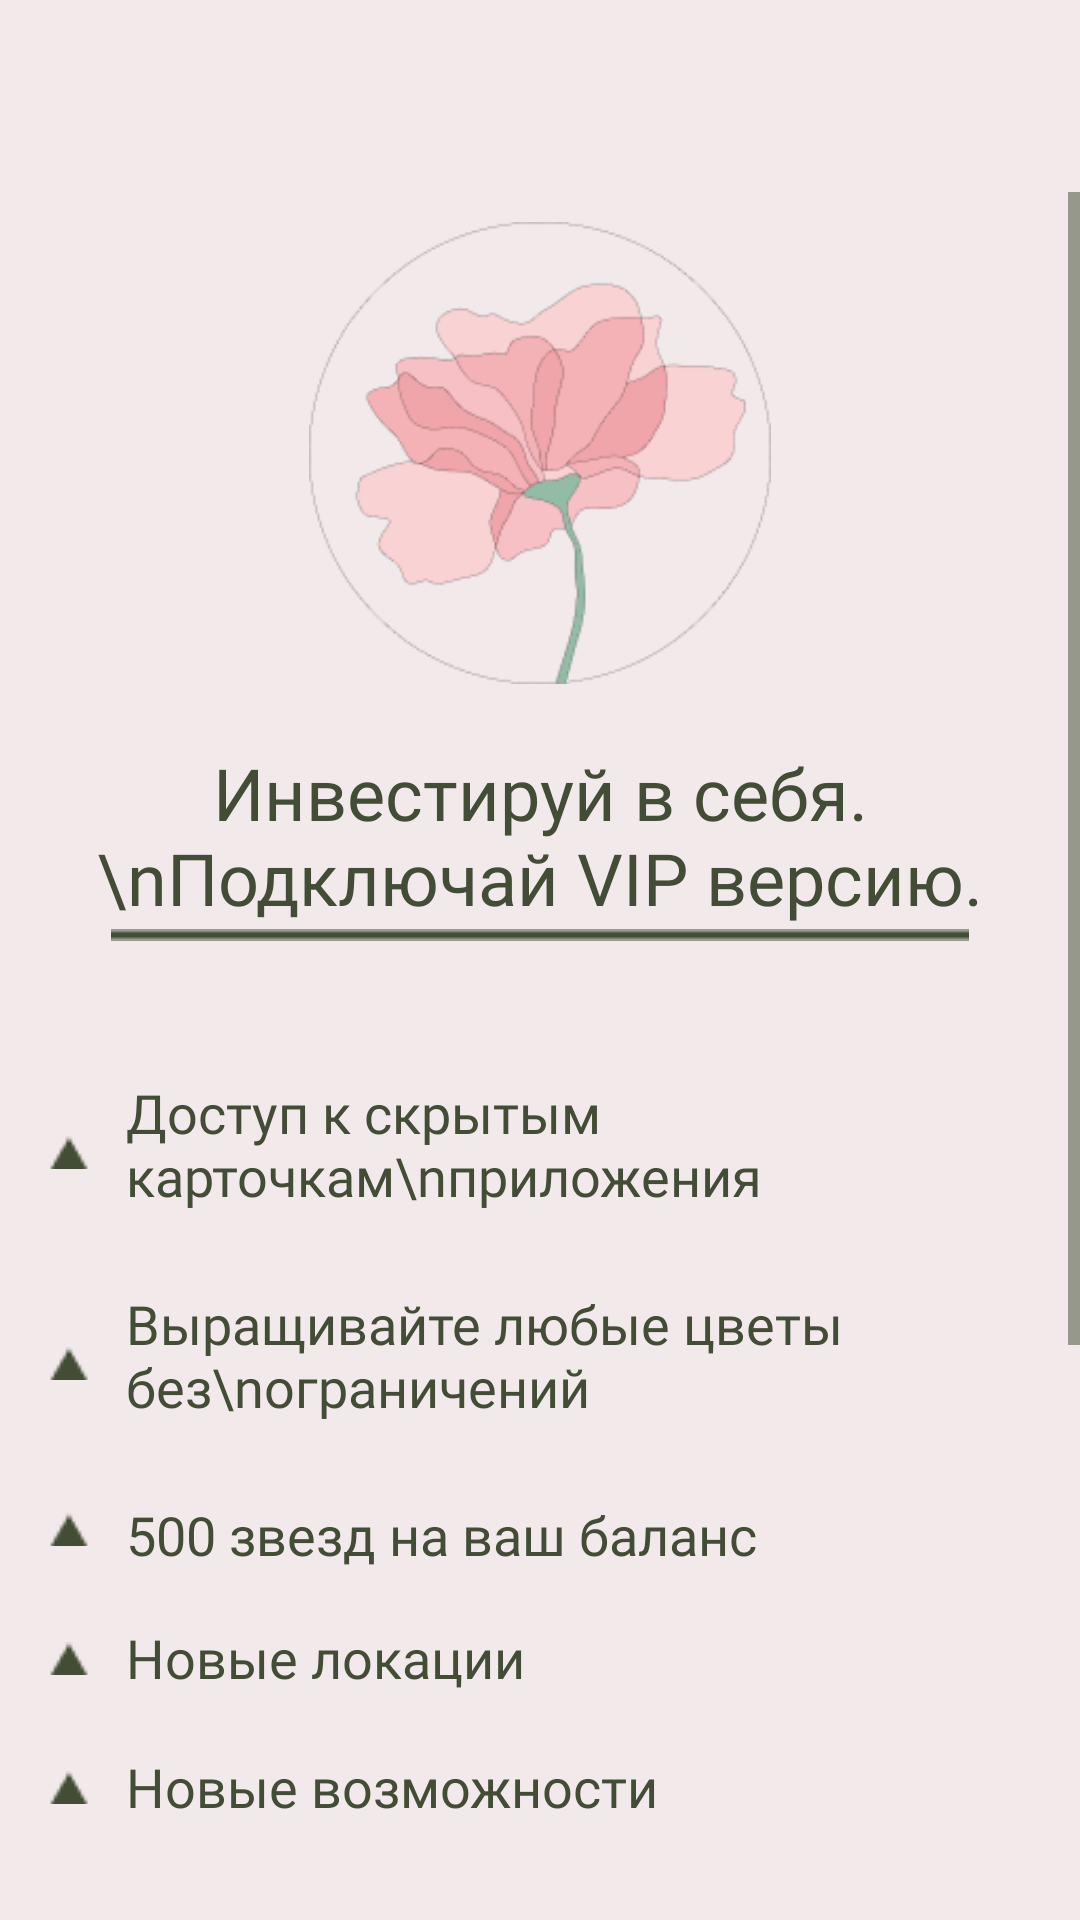

This screen was rendered from an Android layout file. Write that file and the resources it references.
<!-- AndroidManifest.xml: application theme Theme.Learnkorean -->
<!-- res/layout/activity_reclama.xml -->
<?xml version="1.0" encoding="utf-8"?>
<RelativeLayout xmlns:android="http://schemas.android.com/apk/res/android"
    xmlns:app="http://schemas.android.com/apk/res-auto"
    xmlns:tools="http://schemas.android.com/tools"
    android:layout_width="match_parent"
    android:layout_height="match_parent"
    tools:context=".ReclamaActivity"
    android:background="?attr/colorPrimary">

    <ImageView
        android:id="@+id/imageView20"
        android:layout_width="wrap_content"
        android:layout_height="wrap_content"
        android:layout_marginLeft="360dp"
        android:layout_marginTop="45dp"
        android:onClick="clickToMain"
        app:srcCompat="?attr/actionModeStyle"
        tools:ignore="UsingOnClickInXml" />

    <ScrollView
        android:layout_below="@+id/imageView20"
        android:layout_width="match_parent"
        android:layout_height="match_parent">

        <RelativeLayout
            android:layout_width="match_parent"
            android:layout_height="wrap_content"
            android:orientation="vertical">

            <ImageView
                android:id="@+id/imageView13"
                android:layout_width="154dp"
                android:layout_height="154dp"
                android:layout_centerHorizontal="true"
                android:layout_marginTop="10dp"
                app:srcCompat="@drawable/avatarka" />

            <TextView
                android:id="@+id/textView6"
                android:layout_width="wrap_content"
                android:layout_height="wrap_content"
                android:layout_below="@id/imageView13"
                android:layout_centerHorizontal="true"
                android:layout_marginTop="20dp"
                android:fontFamily="@font/regular"
                android:gravity="center"
                android:text="Инвестируй в себя.\nПодключай VIP версию."
                android:textColor="?attr/colorSecondary"
                android:textSize="24dp" />

            <ImageView
                android:id="@+id/imageView14"
                android:layout_width="wrap_content"
                android:layout_height="wrap_content"
                android:layout_below="@id/textView6"
                android:layout_centerHorizontal="true"
                android:layout_marginTop="1dp"
                app:srcCompat="?attr/actionDropDownStyle" />

            <TextView
                android:id="@+id/textView7"
                android:layout_width="wrap_content"
                android:layout_height="wrap_content"
                android:layout_below="@id/imageView14"
                android:layout_marginLeft="42dp"
                android:layout_marginTop="45dp"
                android:fontFamily="@font/regular"
                android:text="Доступ к скрытым карточкам\nприложения"
                android:textColor="?attr/colorSecondary"
                android:textSize="18dp" />

            <TextView
                android:id="@+id/textView9"
                android:layout_width="wrap_content"
                android:layout_height="wrap_content"
                android:layout_below="@id/textView7"
                android:layout_marginLeft="42dp"
                android:layout_marginTop="25dp"
                android:fontFamily="@font/regular"
                android:text="Выращивайте любые цветы без\nограничений"
                android:textColor="?attr/colorSecondary"
                android:textSize="18dp" />

            <TextView
                android:id="@+id/textView11"
                android:layout_width="wrap_content"
                android:layout_height="wrap_content"
                android:layout_below="@id/textView9"
                android:layout_marginLeft="42dp"
                android:layout_marginTop="25dp"
                android:fontFamily="@font/regular"
                android:gravity="center"
                android:text="500 звезд на ваш баланс"
                android:textColor="?attr/colorSecondary"
                android:textSize="18dp" />

            <TextView
                android:id="@+id/textView12"
                android:layout_width="wrap_content"
                android:layout_height="wrap_content"
                android:layout_below="@id/imageView17"
                android:layout_marginLeft="42dp"
                android:fontFamily="@font/regular"
                android:gravity="center"
                android:layout_marginTop="25dp"
                android:textColor="?attr/colorSecondary"
                android:textSize="18dp"
                android:text="Новые локации" />

            <TextView
                android:id="@+id/textView13"
                android:layout_width="wrap_content"
                android:layout_height="wrap_content"
                android:layout_below="@id/imageView18"
                android:layout_marginLeft="42dp"
                android:fontFamily="@font/regular"
                android:gravity="center"
                android:layout_marginTop="25dp"
                android:textColor="?attr/colorSecondary"
                android:textSize="18dp"
                android:text="Новые возможности" />

            <TextView
                android:id="@+id/textView14"
                android:layout_width="wrap_content"
                android:layout_height="wrap_content"
                android:layout_below="@id/imageView19"
                android:layout_centerHorizontal="true"
                android:layout_marginTop="50dp"
                android:fontFamily="@font/regular"
                android:gravity="center"
                android:text="@string/my_text"
                android:textColor="?attr/colorSecondary"
                android:textSize="19dp" />

            <TextView
                android:id="@+id/textView15"
                android:layout_width="wrap_content"
                android:layout_height="wrap_content"
                android:layout_below="@id/textView14"
                android:layout_centerHorizontal="true"
                android:layout_marginTop="25dp"
                android:fontFamily="@font/regular"
                android:gravity="center"
                android:text="☆ приобрести по сниженной цене:\n 199р. / Месяц\n499р. / Год"
                android:textColor="?attr/colorSecondary"
                android:textSize="17dp" />

            <ImageView
                android:id="@+id/imageView15"
                android:layout_width="wrap_content"
                android:layout_height="wrap_content"
                android:layout_below="@id/imageView14"
                android:layout_marginLeft="16dp"
                android:layout_marginTop="65dp"
                app:srcCompat="?attr/actionModeCloseButtonStyle" />

            <ImageView
                android:id="@+id/imageView16"
                android:layout_width="wrap_content"
                android:layout_height="wrap_content"
                android:layout_below="@id/textView7"
                android:layout_marginLeft="16dp"
                android:layout_marginTop="45dp"
                app:srcCompat="?attr/actionModeCloseButtonStyle" />

            <ImageView
                android:id="@+id/imageView17"
                android:layout_width="wrap_content"
                android:layout_height="wrap_content"
                android:layout_below="@id/textView9"
                android:layout_marginLeft="16dp"
                android:layout_marginTop="30dp"
                app:srcCompat="?attr/actionModeCloseButtonStyle" />

            <ImageView
                android:id="@+id/imageView18"
                android:layout_width="wrap_content"
                android:layout_height="wrap_content"
                android:layout_below="@id/imageView17"
                android:layout_marginLeft="16dp"
                android:layout_marginTop="32dp"
                app:srcCompat="?attr/actionModeCloseButtonStyle" />

            <ImageView
                android:id="@+id/imageView19"
                android:layout_width="wrap_content"
                android:layout_height="wrap_content"
                android:layout_below="@id/imageView18"
                android:layout_marginLeft="16dp"
                android:layout_marginTop="32dp"
                app:srcCompat="?attr/actionModeCloseButtonStyle" />

            <Button
                android:id="@+id/button4"
                android:layout_width="241dp"
                android:layout_height="38dp"
                android:layout_below="@id/textView15"
                android:layout_centerHorizontal="true"
                android:layout_marginTop="40dp"
                android:background="?attr/buttonStyle"
                android:gravity="center"
                android:text="Подключить"
                android:textColor="?attr/colorSecondary"
                android:textSize="20dp" />

            <TextView
                android:id="@+id/textView16"
                android:layout_width="wrap_content"
                android:layout_height="wrap_content"
                android:text="."
                android:layout_below="@id/button4"
                android:layout_marginTop="40dp"
                android:layout_centerHorizontal="true"
                android:textColor="?attr/colorOnBackground"/>
        </RelativeLayout>
    </ScrollView>


</RelativeLayout>
<!-- resources referenced by this layout -->
<resources>
  <string name="my_text"><u>Воспользуйтесь всеми преимуществами,\nчтобы стать лучше</u>.</string>
  <style name="Theme.Learnkorean" parent="Theme.AppCompat.Light.NoActionBar">
          <item name="android:windowTranslucentNavigation">true</item>
          <item name="android:windowTranslucentStatus">true</item>
          
          <item name="android:textColor">@color/green</item>
          <item name="colorPrimary">@color/pink</item>
          <item name="backgroundColor">@color/pink</item>
          <item name="buttonStyle">@drawable/backbut_dark</item>
          <item name="buttonBarButtonStyle">@drawable/button_circlgre</item>
  
          <item name="imageButtonStyle">@drawable/greene</item>
  
          <item name="android:dropDownItemStyle">@drawable/avvali</item>
          <item name="android:dropDownSpinnerStyle">@drawable/homme</item>
          <item name="android:dropDownListViewStyle">@drawable/korsinalight</item>
  
          <item name="colorSecondary">@color/green</item>
          <item name="colorOnSecondary">@color/green</item>
  
          <item name="actionButtonStyle">@drawable/strlkalight</item>
          <item name="actionDropDownStyle">@drawable/linlihth</item>
          <item name="actionModeCloseButtonStyle">@drawable/regolnicligh</item>
          <item name="actionModeStyle">@drawable/kresticlightth</item>
  
  
          <item name="actionBarTabBarStyle">@drawable/flowwwwli</item>
  
          <item name="colorOnBackground">@color/pink</item>
          <item name="colorControlNormal">@color/green</item>
  
          <item name="buttonStyleSmall">@drawable/butnastroykili</item>
          
          <item name="colorOnSurface">@color/somegreen</item>
  
  
          <item name="materialAlertDialogTitleTextStyle">@drawable/linelightttt</item>
  
  
          <item name="colorPrimaryVariant">#6F7566</item>
          <item name="colorSecondaryVariant">#B1B1B1</item>
  
          <item name="buttonBarStyle">@drawable/line</item>
          <item name="buttonBarNegativeButtonStyle">@drawable/linwo</item>
  
  
          <item name="actionBarStyle">@drawable/foninlight</item>
          <item name="actionBarTabStyle">@drawable/fonuplight</item>
  
          <item name="colorOnPrimary">@color/white</item>
          
  
  
  
          <item name="popupTheme">@style/Menu</item>
          
          <item name="android:statusBarColor" tools:targetApi="l">?attr/colorPrimaryVariant</item>
          
      </style>
  <color name="green">#434D35</color>
  <color name="pink">#F2E9EA</color>
  <!-- drawable backbut_dark (drawable) -->
  <?xml version="1.0" encoding="utf-8"?>
  <shape xmlns:android="http://schemas.android.com/apk/res/android">
      <corners android:radius="10dp"/>
      <gradient android:startColor="@color/pink"
          android:endColor="@color/pink"/>
      <stroke android:color="@color/green"
          android:width="2dp"/>
  </shape>
  <!-- drawable button_circlgre (drawable) -->
  <?xml version="1.0" encoding="utf-8"?>
  <shape xmlns:android="http://schemas.android.com/apk/res/android">
      <gradient android:startColor="@color/green"
          android:endColor="@color/green"/>
      <corners android:radius="700dp"/>
  </shape>
  <!-- drawable butnastroykili (drawable) -->
  <?xml version="1.0" encoding="utf-8"?>
  <layer-list xmlns:android="http://schemas.android.com/apk/res/android">
      <item android:drawable="@drawable/lightbutnastwo"
          android:width="360dp"
          android:height="50dp"/>
      <item android:drawable="@drawable/strelkalightmini"
          android:width="5dp"
          android:height="12dp"
          android:left="342dp"
          android:top="18dp"/>
  
  </layer-list>
  <color name="somegreen">#2D3127</color>
  <!-- drawable line: png bitmap (drawable, 154 bytes) -->
  <!-- drawable linwo: png bitmap (drawable, 143 bytes) -->
  <color name="white">#FFFFFFFF</color>
  <style name="Menu">
          <item name="android:colorBackground">#6F7566</item>
          <item name="android:textColor">@color/white</item>
          <item name="android:listSelector">@color/green</item>
      </style>
</resources>
